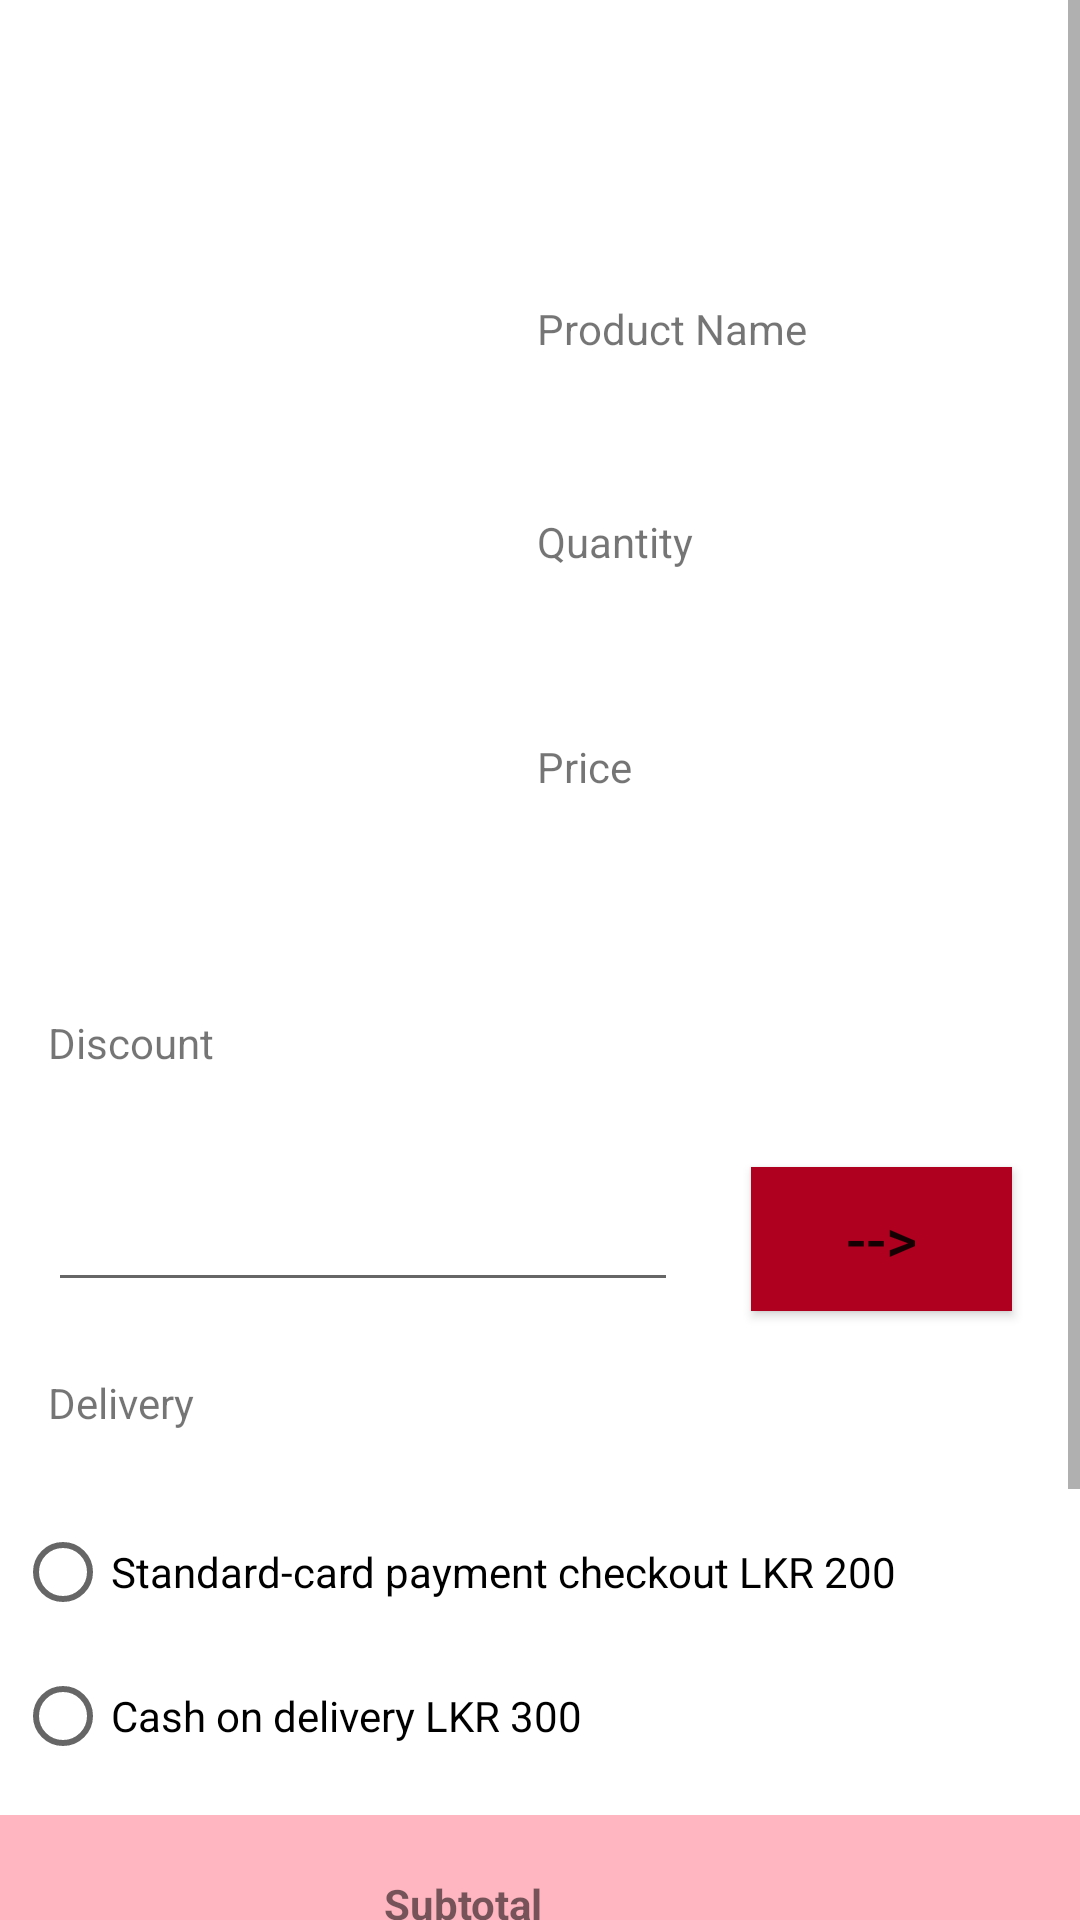

Write the Android layout XML for this screen, with the resource values it uses.
<!-- AndroidManifest.xml: application theme Theme.Testing3 -->
<!-- res/layout/activity_delivery_review.xml -->
<?xml version="1.0" encoding="utf-8"?>
<androidx.constraintlayout.widget.ConstraintLayout xmlns:android="http://schemas.android.com/apk/res/android"
    xmlns:app="http://schemas.android.com/apk/res-auto"
    xmlns:tools="http://schemas.android.com/tools"
    android:layout_width="match_parent"
    android:layout_height="match_parent"
    tools:context=".DeliveryReview">

    <ScrollView
        android:layout_width="match_parent"
        android:layout_height="match_parent"
        tools:ignore="SpeakableTextPresentCheck">

        <LinearLayout
            android:layout_width="match_parent"
            android:layout_height="wrap_content"
            android:orientation="vertical">

            <androidx.constraintlayout.widget.ConstraintLayout
                android:layout_width="match_parent"
                android:layout_height="match_parent">

    <ImageView
        android:id="@+id/imageView"
        android:layout_width="192dp"
        android:layout_height="210dp"
        android:layout_marginStart="16dp"
        android:layout_marginLeft="16dp"
        android:layout_marginTop="100dp"
        app:layout_constraintStart_toStartOf="parent"
        app:layout_constraintTop_toTopOf="parent"
        app:srcCompat="@drawable/bllue" />

    <TextView
        android:id="@+id/tv_pname"
        android:layout_width="149dp"
        android:layout_height="47dp"
        android:layout_marginTop="100dp"
        android:layout_marginEnd="32dp"
        android:layout_marginRight="32dp"
        android:text="@string/tv_pname"
        app:layout_constraintEnd_toEndOf="parent"
        app:layout_constraintHorizontal_bias="1.0"
        app:layout_constraintStart_toEndOf="@+id/imageView"
        app:layout_constraintTop_toTopOf="parent" />

    <TextView
        android:id="@+id/tv_qty"
        android:layout_width="149dp"
        android:layout_height="47dp"
        android:layout_marginTop="24dp"
        android:layout_marginEnd="32dp"
        android:layout_marginRight="32dp"
        android:text="@string/tv_qty"
        app:layout_constraintEnd_toEndOf="parent"
        app:layout_constraintHorizontal_bias="1.0"
        app:layout_constraintStart_toEndOf="@+id/imageView"
        app:layout_constraintTop_toBottomOf="@+id/tv_pname" />

    <TextView
        android:id="@+id/tv_pprice"
        android:layout_width="149dp"
        android:layout_height="47dp"
        android:layout_marginTop="28dp"
        android:layout_marginEnd="32dp"
        android:layout_marginRight="32dp"

        android:text="@string/tv_pprice"
        app:layout_constraintEnd_toEndOf="parent"
        app:layout_constraintHorizontal_bias="1.0"
        app:layout_constraintStart_toEndOf="@+id/imageView"
        app:layout_constraintTop_toBottomOf="@+id/tv_qty" />

    <TextView
        android:id="@+id/tv_discount"
        android:layout_width="112dp"
        android:layout_height="32dp"
        android:layout_marginStart="16dp"
        android:layout_marginLeft="16dp"
        android:layout_marginTop="28dp"
        android:text="@string/tv_discount"
        app:layout_constraintStart_toStartOf="parent"
        app:layout_constraintTop_toBottomOf="@+id/imageView" />

    <TextView
        android:id="@+id/tv_delivery_method"
        android:layout_width="112dp"
        android:layout_height="32dp"
        android:layout_marginStart="16dp"
        android:layout_marginLeft="16dp"
        android:layout_marginTop="24dp"
        android:text="@string/tv_delivery_method"
        app:layout_constraintStart_toStartOf="parent"
        app:layout_constraintTop_toBottomOf="@+id/et_enter_dis" />

    <EditText
        android:id="@+id/et_enter_dis"
        android:layout_width="wrap_content"
        android:layout_height="wrap_content"
        android:layout_marginStart="16dp"
        android:layout_marginLeft="16dp"
        android:layout_marginTop="16dp"
        android:ems="10"
        android:inputType="textPersonName"
        android:minHeight="48dp"
        android:text="@string/et_enter_dis"
        app:layout_constraintStart_toStartOf="parent"
        app:layout_constraintTop_toBottomOf="@+id/tv_discount"
        tools:ignore="SpeakableTextPresentCheck" />

    <Button
        android:id="@+id/btn_disc"
        android:layout_width="87dp"
        android:layout_height="48dp"
        android:layout_marginTop="96dp"
        android:background="@color/design_default_color_error"
        android:text="@string/btn_disc"
        android:textSize="20sp"
        app:backgroundTint="@color/design_default_color_error"
        app:layout_constraintEnd_toEndOf="parent"
        app:layout_constraintHorizontal_bias="0.516"
        app:layout_constraintStart_toEndOf="@+id/et_enter_dis"
        app:layout_constraintTop_toBottomOf="@+id/tv_pprice" />

                <TextView
                    android:id="@+id/tv_nav"
                    android:layout_width="0dp"
                    android:layout_height="220dp"
                    android:layout_centerInParent="true"
                    android:layout_marginTop="8dp"
                    android:background="#FFB6C1"
                    android:gravity="center_horizontal"
                    android:padding="10dp"
                    android:textColor="@color/black"
                    android:textSize="28dp"
                    android:textStyle="bold"
                    app:layout_constraintEnd_toEndOf="parent"
                    app:layout_constraintHorizontal_bias="0.0"
                    app:layout_constraintStart_toStartOf="parent"
                    app:layout_constraintTop_toBottomOf="@+id/radioGroup" />

                <RadioGroup
        android:id="@+id/radioGroup"
        android:layout_width="350dp"
        android:layout_height="97dp"
        android:layout_marginTop="10dp"
        app:layout_constraintEnd_toEndOf="parent"
        app:layout_constraintHorizontal_bias="0.5"
        app:layout_constraintStart_toStartOf="parent"
        app:layout_constraintTop_toBottomOf="@+id/tv_delivery_method">

                    <RadioButton
                        android:id="@+id/tv_cardpay1"
                        android:layout_width="match_parent"
                        android:layout_height="wrap_content"
                        android:text="@string/tv_cardpay1" />

                    <RadioButton
                        android:id="@+id/tv_cod"
                        android:layout_width="match_parent"
                        android:layout_height="wrap_content"
                        android:text="@string/tv_cod" />

    </RadioGroup>

                <TextView
                    android:id="@+id/tv_subtot"
                    android:layout_width="94dp"
                    android:layout_height="30dp"
                    android:layout_marginStart="128dp"
                    android:layout_marginLeft="128dp"
                    android:layout_marginTop="28dp"
                    android:text="@string/tv_subtot"
                    android:textStyle="bold"
                    app:layout_constraintStart_toStartOf="parent"
                    app:layout_constraintTop_toBottomOf="@+id/radioGroup" />

                <TextView
                    android:id="@+id/tv_delivery_charge"
                    android:layout_width="94dp"
                    android:layout_height="30dp"
                    android:layout_marginStart="128dp"
                    android:layout_marginLeft="128dp"
                    android:layout_marginTop="24dp"
                    android:text="@string/tv_delivery_charge"
                    android:textStyle="bold"
                    app:layout_constraintStart_toStartOf="@+id/tv_nav"
                    app:layout_constraintTop_toBottomOf="@+id/tv_subtot" />

                <TextView
                    android:id="@+id/tv_total"
                    android:layout_width="94dp"
                    android:layout_height="30dp"
                    android:layout_marginStart="128dp"
                    android:layout_marginLeft="128dp"
                    android:layout_marginTop="12dp"
                    android:text="@string/tv_total"
                    android:textStyle="bold"
                    app:layout_constraintStart_toStartOf="parent"
                    app:layout_constraintTop_toBottomOf="@+id/tv_delivery_charge" />

                <Button
                    android:id="@+id/tv_continue"
                    android:layout_width="178dp"
                    android:layout_height="49dp"
                    android:layout_marginTop="16dp"
                    android:onClick="CreateData"
                    android:text="@string/tv_continue"
                    app:backgroundTint="@color/design_default_color_error"
                    app:layout_constraintBottom_toBottomOf="@+id/tv_nav"
                    app:layout_constraintEnd_toEndOf="parent"
                    app:layout_constraintHorizontal_bias="0.497"
                    app:layout_constraintStart_toStartOf="parent"
                    app:layout_constraintTop_toBottomOf="@+id/tv_total" />


            </androidx.constraintlayout.widget.ConstraintLayout>

        </LinearLayout>
    </ScrollView>
</androidx.constraintlayout.widget.ConstraintLayout>
<!-- resources referenced by this layout -->
<resources>
  <color name="black">#FF000000</color>
  <string name="btn_disc">--&gt;</string>
  <string name="et_enter_dis" />
  <string name="tv_cardpay1">Standard-card payment checkout LKR 200</string>
  <string name="tv_cod">Cash on delivery LKR 300</string>
  <string name="tv_continue">CONTINUE</string>
  <string name="tv_delivery_charge">Delivery</string>
  <string name="tv_delivery_method">Delivery</string>
  <string name="tv_discount">Discount</string>
  <string name="tv_pname">Product Name</string>
  <string name="tv_pprice">Price</string>
  <string name="tv_qty">Quantity</string>
  <string name="tv_subtot">Subtotal</string>
  <string name="tv_total">Total</string>
  <style name="Theme.Testing3" parent="Theme.MaterialComponents.DayNight.DarkActionBar">
          
          <item name="colorPrimary">@color/purple_500</item>
          <item name="colorPrimaryVariant">@color/purple_700</item>
          <item name="colorOnPrimary">@color/white</item>
          
          <item name="colorSecondary">@color/teal_200</item>
          <item name="colorSecondaryVariant">@color/teal_700</item>
          <item name="colorOnSecondary">@color/black</item>
          
          <item name="android:statusBarColor" tools:targetApi="l">?attr/colorPrimaryVariant</item>
          
      </style>
  <color name="purple_500">#B2BEB5</color>
  <color name="purple_700">#FF3700B3</color>
  <color name="white">#FFFFFFFF</color>
  <color name="teal_200">#FF03DAC5</color>
  <color name="teal_700">#FF018786</color>
</resources>
